Run: headless pygame with SDL's dummy video driver; simulated clock (each Clock.tick advances the game by its frame time, no real sleeping); random seed 0; keys injected as events and as key.get_pressed() state; no mouse input.
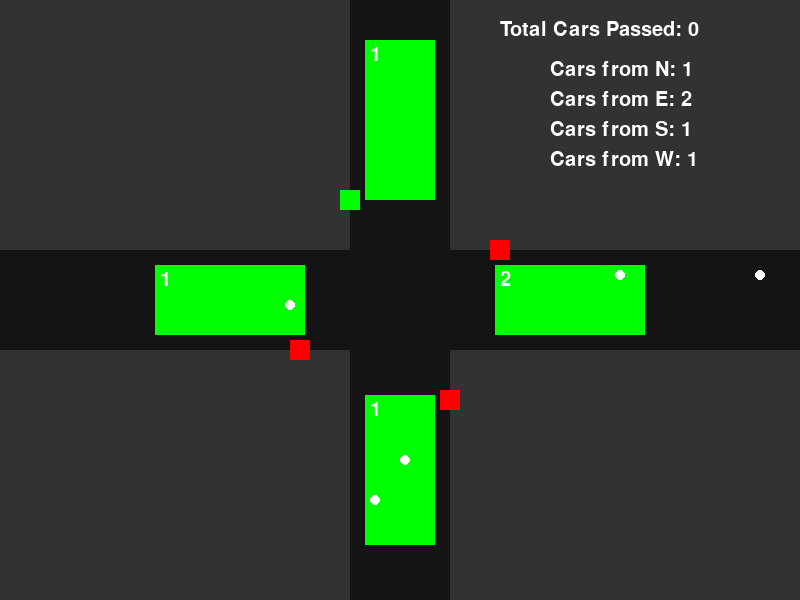
Frame 1 of 4 · flips 1–60 · no input
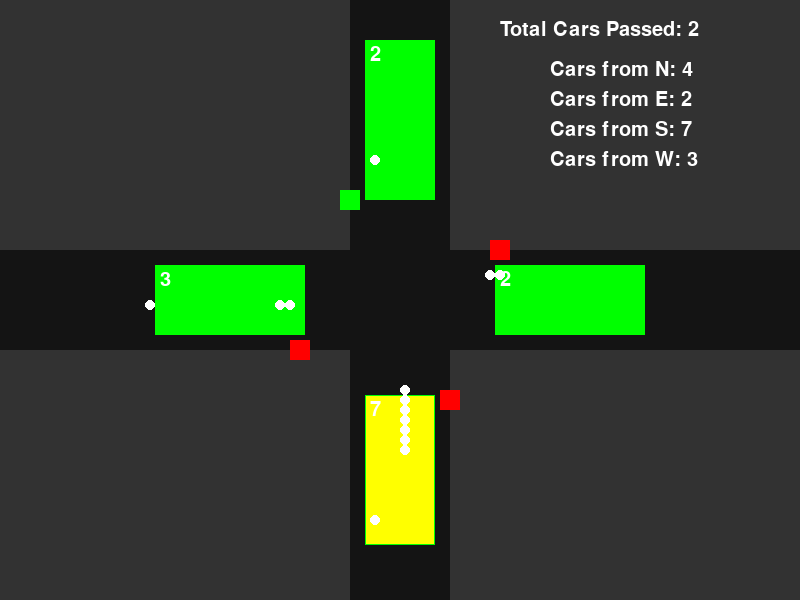
Frame 2 of 4 · flips 61–180 · tapped SPACE, RETURN · held RIGHT (→), D
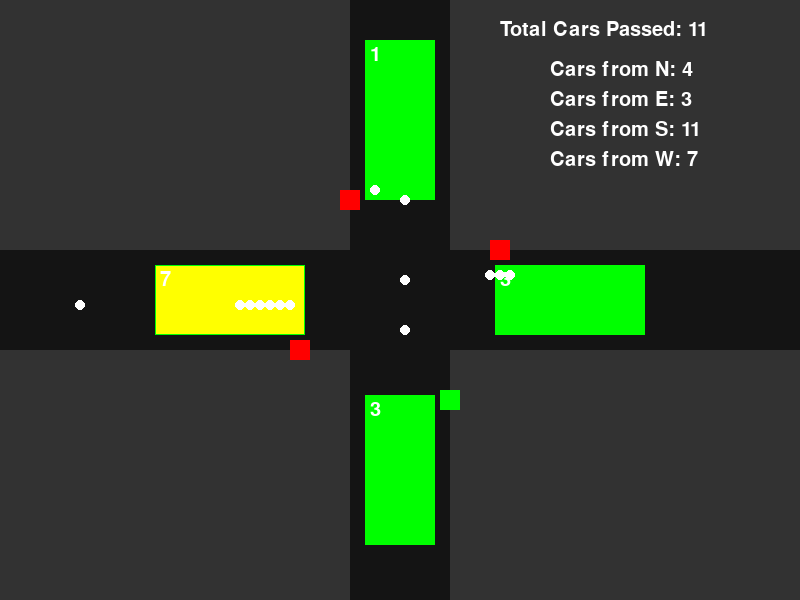
Frame 3 of 4 · flips 181–300 · held DOWN (↓), S
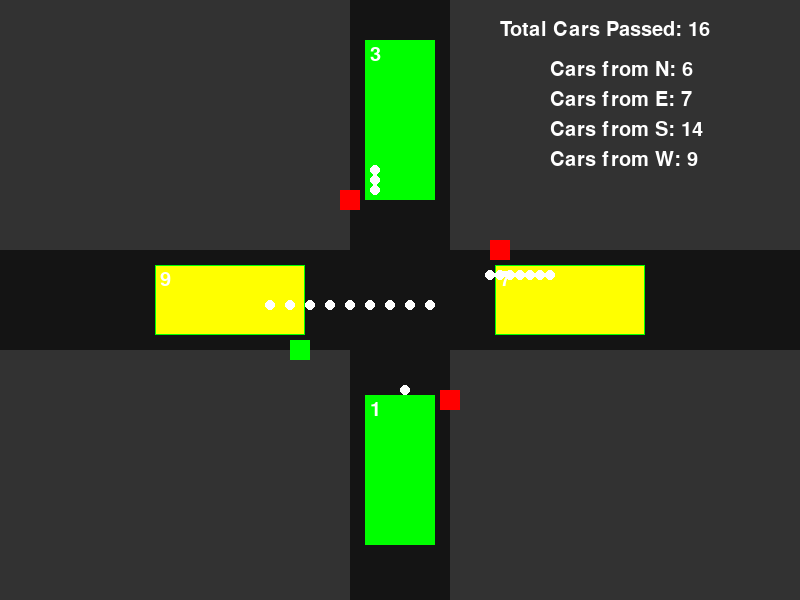
Frame 4 of 4 · flips 301–420 · held LEFT (←), A, UP (↑), W

The pygame program that drew these frames:

import pygame
import random

# Initialize Pygame
pygame.init()

# Screen dimensions
WIDTH, HEIGHT = 800, 600
screen = pygame.display.set_mode((WIDTH, HEIGHT))
pygame.display.set_caption("Traffic Signal Simulation")

# Colors
RED = (255, 0, 0)
GREEN = (0, 255, 0)
YELLOW = (255, 255, 0)
WHITE = (0,0,0)
WHITE = (255, 255, 255)
ROAD_COLOR = (20, 20, 20)  # Dark grey for roads

# Clock and timing
clock = pygame.time.Clock()

# Vehicle properties
VEHICLE_RADIUS = 5
VEHICLE_SPEED = 10

# Queue area size
QUEUE_WIDTH = 60
QUEUE_HEIGHT = 151

# Define intersection bounds
INTERSECTION_TOP = HEIGHT // 2 - 50
INTERSECTION_BOTTOM = HEIGHT // 2 + 50
INTERSECTION_LEFT = WIDTH // 2 - 50
INTERSECTION_RIGHT = WIDTH // 2 + 50

# Updated queue areas with East queue area moved closer to the traffic light
queue_areas = {
    'N': pygame.Rect(WIDTH//2 - 35, 40, 70, 160),  # Adjusted position and size
    'E': pygame.Rect(WIDTH - 305, HEIGHT//2 - 35, 150, 70),  # Moved closer to the traffic light
    'S': pygame.Rect(WIDTH//2 - 35, HEIGHT - 205, 70, 150),  # Adjusted position and size
    'W': pygame.Rect(155, HEIGHT//2 - 35, 150, 70)  # Adjusted position and size
}


# Vehicles data structure
vehicles = {'N': [], 'E': [], 'S': [], 'W': []}

# Traffic light state
current_light = 'N'
green_time = 20
light_timer = 0
yellow_phase = True 
YELLOW_TIME = 3

def calculate_queue_lengths():
    queue_lengths = {'N': 0, 'E': 0, 'S': 0, 'W': 0}
    for direction, vehicle_list in vehicles.items():
        for vehicle in vehicle_list:
            vehicle_rect = pygame.Rect(vehicle[0] - VEHICLE_RADIUS, vehicle[1] - VEHICLE_RADIUS, VEHICLE_RADIUS * 2, VEHICLE_RADIUS * 2)
            if queue_areas[direction].colliderect(vehicle_rect):
                queue_lengths[direction] += 1
    return queue_lengths
# Function to prioritize signals based on queue lengths using LQF-MWM
def prioritize_signals(queue_lengths):
    # Find the direction with the maximum queue length
    max_queue_direction = max(queue_lengths, key=queue_lengths.get)
    return max_queue_direction


MIN_GREEN_TIME = 2.5  # Minimum green time in seconds
MAX_GREEN_TIME = 7.5  # Maximum green time in seconds

# Define the time duration each direction stays green
green_light_duration = MIN_GREEN_TIME  # Initial green light duration
#Dynamic traffic light timing based on queue lengths and passing rate
def adjust_signal_timing(queue_lengths):
    # Get the direction to prioritize
    prioritized_direction = prioritize_signals(queue_lengths)

    # Calculate the new green time based on the queue length
    queue_pass_rate = 1  # Adjust this value to tune the rate at which the timing is adapted
    base_time = MIN_GREEN_TIME
    additional_time = (queue_lengths[prioritized_direction] * queue_pass_rate)

    # Calculate the new green time with a cap on the maximum allowed green time
    new_green_time = min(base_time + additional_time, MAX_GREEN_TIME)

    return prioritized_direction, new_green_time

elapsed_green_time = 0


queue_counts = {'N': 0, 'E': 0, 'S': 0, 'W': 0}
light_turned_red = False


    
def update_traffic_lights():
    global current_light, green_light_duration, elapsed_green_time, light_turned_red

    # Calculate the queue lengths for all directions
    queue_lengths = calculate_queue_lengths()

    # Update the elapsed time
    elapsed_green_time += 1 / 30  # Assuming the loop runs at 30 FPS; adjust if needed

    # Check if it's time to change the light
    if elapsed_green_time >= green_light_duration:
        # Reset the elapsed green time
        elapsed_green_time = 0

        # Check if the light has just turned red
        if light_turned_red:
            # Reset queue count for the direction that was red
            queue_counts[current_light] = 0
            light_turned_red = False
        
        # Adjust signal timing and get the new direction and green time
        next_direction, new_green_time = adjust_signal_timing(queue_lengths)
        
        # Set the new direction and ensure the green time is within limits
        current_light = next_direction
        green_light_duration = max(MIN_GREEN_TIME, min(new_green_time, MAX_GREEN_TIME))
        
        # Indicate that the light has just turned green
        light_turned_red = True
    else:
        # Continue with the current light
        pass

total_cars_passed = 0
cars_generated = {'N': 0, 'E': 0, 'S': 0, 'W': 0}


def update_vehicles():
    global total_cars_passed

    # Add new vehicles randomly
    for direction in vehicles:
        if random.random() < 0.02:  # Adjust this rate for more or fewer vehicles
            if direction == 'N':
                vehicles['N'].append([WIDTH // 2 - 25, 0])
                cars_generated['N'] += 1
            elif direction == 'E':
                vehicles['E'].append([WIDTH, HEIGHT // 2 - 25])
                cars_generated['E'] += 1
            elif direction == 'S':
                vehicles['S'].append([WIDTH // 2 + 5, HEIGHT])
                cars_generated['S'] += 1
            elif direction == 'W':
                vehicles['W'].append([0, HEIGHT // 2 + 5])
                cars_generated['W'] += 1

    # Move vehicles and manage queuing and collisions
    for direction, vehicle_list in vehicles.items():
        i = len(vehicle_list) - 1
        while i >= 0:  # Iterate in reverse order to safely pop elements
            vehicle = vehicle_list[i]
            vehicle_rect = pygame.Rect(vehicle[0] - VEHICLE_RADIUS, vehicle[1] - VEHICLE_RADIUS, VEHICLE_RADIUS * 2, VEHICLE_RADIUS * 2)
            collision = False

            # Check for collisions with vehicles from other directions
            for other_direction, other_vehicles in vehicles.items():
                if other_direction != direction:
                    for other_vehicle in other_vehicles:
                        if check_collision(vehicle, other_vehicle):
                            collision = True
                            break
                if collision:
                    break

            if collision:
                # Stop vehicle movement if a collision is detected
                i -= 1
                continue

            # Check if the vehicle has passed the traffic signal
            if has_passed_signal(vehicle, direction):  # Correctly pass vehicle and direction
                # Continue moving vehicles freely once they pass the signal
                if direction == 'N':
                    vehicle[1] += VEHICLE_SPEED
                    if vehicle[1] > HEIGHT:  # Check if it has passed the screen bounds
                        vehicle_list.pop(i)  # Remove the vehicle from the list
                        total_cars_passed += 1  # Increment total cars passed counter
                elif direction == 'E':
                    vehicle[0] -= VEHICLE_SPEED
                    if vehicle[0] < -VEHICLE_RADIUS:  # Check if it has passed the screen bounds
                        vehicle_list.pop(i)  # Remove the vehicle from the list
                        total_cars_passed += 1  # Increment total cars passed counter
                elif direction == 'S':
                    vehicle[1] -= VEHICLE_SPEED
                    if vehicle[1] < -VEHICLE_RADIUS:  # Check if it has passed the screen bounds
                        vehicle_list.pop(i)  # Remove the vehicle from the list
                        total_cars_passed += 1  # Increment total cars passed counter
                elif direction == 'W':
                    vehicle[0] += VEHICLE_SPEED
                    if vehicle[0] > WIDTH + VEHICLE_RADIUS:  # Check if it has passed the screen bounds
                        vehicle_list.pop(i)  # Remove the vehicle from the list
                        total_cars_passed += 1  # Increment total cars passed counter
            else:
                # Manage vehicles still in the queue based on traffic light, including yellow signal
                if direction == 'N':
                    if current_light in ['N', 'N_YELLOW'] or vehicle[1] < HEIGHT // 2 - 110:
                        if i == 0 or (vehicle_list[i - 1][1] - vehicle[1] > VEHICLE_RADIUS * 2):
                            vehicle[1] += VEHICLE_SPEED
                elif direction == 'E':
                    if current_light in ['E', 'E_YELLOW'] or vehicle[0] > WIDTH // 2 + 90:
                        if i == 0 or (vehicle[0] - vehicle_list[i - 1][0] > VEHICLE_RADIUS * 2):
                            vehicle[0] -= VEHICLE_SPEED
                elif direction == 'S':
                    if current_light in ['S', 'S_YELLOW'] or vehicle[1] > HEIGHT // 2 + 90:
                        if i == 0 or (vehicle[1] - vehicle_list[i - 1][1] > VEHICLE_RADIUS * 2):
                            vehicle[1] -= VEHICLE_SPEED
                elif direction == 'W':
                    if current_light in ['W', 'W_YELLOW'] or vehicle[0] < WIDTH // 2 - 110:
                        if i == 0 or (vehicle_list[i - 1][0] - vehicle[0] > VEHICLE_RADIUS * 2):
                            vehicle[0] += VEHICLE_SPEED

            i -= 1  # Move to the previous vehicle

    # Draw vehicles as dots
    for direction, vehicle_list in vehicles.items():
        for vehicle in vehicle_list:
            pygame.draw.circle(screen, WHITE, (int(vehicle[0]), int(vehicle[1])), VEHICLE_RADIUS)

# Function to check if a vehicle has passed the traffic signal
def has_passed_signal(vehicle, direction):
    if direction == 'N':
        return vehicle[1] > HEIGHT // 2 - 110  # Traffic signal position for North direction
    elif direction == 'E':
        return vehicle[0] < WIDTH // 2 + 90  # Traffic signal position for East direction
    elif direction == 'S':
        return vehicle[1] < HEIGHT // 2 + 90  # Traffic signal position for South direction
    elif direction == 'W':
        return vehicle[0] > WIDTH // 2 - 110  # Traffic signal position for West direction

# Function to check for collisions between vehicles
def check_collision(vehicle, other_vehicle):
    vehicle_rect = pygame.Rect(vehicle[0] - VEHICLE_RADIUS, vehicle[1] - VEHICLE_RADIUS, VEHICLE_RADIUS * 2, VEHICLE_RADIUS * 2)
    other_vehicle_rect = pygame.Rect(other_vehicle[0] - VEHICLE_RADIUS, other_vehicle[1] - VEHICLE_RADIUS, VEHICLE_RADIUS * 2, VEHICLE_RADIUS * 2)
    return vehicle_rect.colliderect(other_vehicle_rect)
    

# def update_vehicles():
#     global total_cars_passed
    
#     # Add new vehicles randomly
#     for direction in vehicles:
#         if random.random() < 0.02:  # Adjust this rate for more or fewer vehicles
#             if direction == 'N':
#                 vehicles['N'].append([WIDTH // 2 - 25, 0])
#                 cars_generated['N'] += 1  # Increment the counter for North
#             elif direction == 'E':
#                 vehicles['E'].append([WIDTH, HEIGHT // 2 - 25])
#                 cars_generated['E'] += 1  # Increment the counter for East
#             elif direction == 'S':
#                 vehicles['S'].append([WIDTH // 2 + 5, HEIGHT])
#                 cars_generated['S'] += 1  # Increment the counter for South
#             elif direction == 'W':
#                 vehicles['W'].append([0, HEIGHT // 2 + 5])
#                 cars_generated['W'] += 1  # Increment the counter for West

#     # Move vehicles and manage queuing and collisions
#     for direction, vehicle_list in vehicles.items():
#         colliding_vehicles = []  # Track which vehicles are colliding


#         for i, vehicle in enumerate(vehicle_list):
#             vehicle_rect = pygame.Rect(vehicle[0] - VEHICLE_RADIUS, vehicle[1] - VEHICLE_RADIUS, VEHICLE_RADIUS * 2, VEHICLE_RADIUS * 2)
#             collision = False
#             for other_direction, other_vehicles in vehicles.items():
#                 if other_direction != direction:  # Only check against vehicles from other directions
#                     for other_vehicle in other_vehicles:
#                         # Call check_collision with correct arguments: vehicle, other_vehicle, and direction
#                         if check_collision(vehicle, other_vehicle, direction):
#                             collision = True
#                             break  # Stop checking further if collision is found
#                 if collision:
#                     break  # Stop checking further directions if collision is found

#             if collision:
#                 continue  # Skip moving the vehicle if a collision is detected

#             if has_passed_signal(vehicle, direction): 
#                 # Continue moving vehicles freely once they pass the signal
#                   if direction == 'N':
#                     vehicle[1] += VEHICLE_SPEED
#                     if vehicle[1] > HEIGHT:  # Check if it has passed the screen bounds
#                         vehicle_list.pop(i)  # Remove the vehicle from the list
#                         total_cars_passed += 1  # Increment total cars passed counter
#                   elif direction == 'E':
#                     vehicle[0] -= VEHICLE_SPEED
#                     if vehicle[0] < -VEHICLE_RADIUS:  # Check if it has passed the screen bounds
#                         vehicle_list.pop(i)  # Remove the vehicle from the list
#                         total_cars_passed += 1  # Increment total cars passed counter
#                   elif direction == 'S':
#                     vehicle[1] -= VEHICLE_SPEED
#                     if vehicle[1] < -VEHICLE_RADIUS:  # Check if it has passed the screen bounds
#                         vehicle_list.pop(i)  # Remove the vehicle from the list
#                         total_cars_passed += 1  # Increment total cars passed counter
#                   elif direction == 'W':
#                     vehicle[0] += VEHICLE_SPEED
#                     if vehicle[0] > WIDTH + VEHICLE_RADIUS:  # Check if it has passed the screen bounds
#                         vehicle_list.pop(i)  # Remove the vehicle from the list
#                         total_cars_passed += 1  # Increment total cars passed counter 

#             else:
#                 # Manage vehicles still in the queue based on traffic light, including yellow signal
#                 if direction == 'N':
#                     if current_light == 'N' or vehicle[1] < HEIGHT//2 - 110:
#                         if i == 0 or (vehicle_list[i-1][1] - vehicle[1] > VEHICLE_RADIUS * 2):
#                             vehicle[1] += VEHICLE_SPEED
#                 elif direction == 'E':
#                     if current_light == 'E' or vehicle[0] > WIDTH//2 + 90:
#                         if i == 0 or (vehicle[0] - vehicle_list[i-1][0] > VEHICLE_RADIUS * 2):
#                             vehicle[0] -= VEHICLE_SPEED
#                 elif direction == 'S':
#                     if current_light == 'S' or vehicle[1] > HEIGHT//2 + 90:
#                         if i == 0 or (vehicle[1] - vehicle_list[i-1][1] > VEHICLE_RADIUS * 2):
#                             vehicle[1] -= VEHICLE_SPEED
#                 elif direction == 'W':
#                     if current_light == 'W' or vehicle[0] < WIDTH//2 - 110:
#                         if i == 0 or (vehicle_list[i-1][0] - vehicle[0] > VEHICLE_RADIUS * 2):
#                             vehicle[0] += VEHICLE_SPEED


#     # Draw vehicles as dots
#     for direction, vehicle_list in vehicles.items():
#         for vehicle in vehicle_list:
#             pygame.draw.circle(screen, WHITE, (int(vehicle[0]), int(vehicle[1])), VEHICLE_RADIUS)

# # Define a function to check if the vehicle has passed the traffic signal
# def has_passed_signal(vehicle, direction):
#     if direction == 'N':
#         return vehicle[1] > HEIGHT // 2 - 110  # Traffic signal position for North direction
#     elif direction == 'E':
#         return vehicle[0] < WIDTH // 2 + 90  # Traffic signal position for East direction
#     elif direction == 'S':
#         return vehicle[1] < HEIGHT // 2 + 90  # Traffic signal position for South direction
#     elif direction == 'W':
#         return vehicle[0] > WIDTH // 2 - 110  # Traffic signal position for West direction
        
# # Function to check for collisions between vehicles
# def check_collision(vehicle, other_vehicle, direction):
#     if direction in ['N', 'S']:
#         # Check vertical collision for North and South vehicles
#         return abs(vehicle[0] - other_vehicle[0]) < VEHICLE_RADIUS * 2 and abs(vehicle[1] - other_vehicle[1]) < VEHICLE_RADIUS * 2
#     elif direction in ['E', 'W']:
#         # Check horizontal collision for East and West vehicles
#         return abs(vehicle[0] - other_vehicle[0]) < VEHICLE_RADIUS * 2 and abs(vehicle[1] - other_vehicle[1]) < VEHICLE_RADIUS * 2
#     return False    




# Draw queue areas with a green border
def draw_queue_areas():
    font = pygame.font.SysFont(None, 30)  # Font for displaying text

    for direction, rect in queue_areas.items():
        # Determine the color based on queue length
        queue_length = len(vehicles[direction])
        if queue_length < 5:
            color = (0, 255, 0)  # Green for short queues
        elif queue_length < 10:
            color = (255, 255, 0)  # Yellow for medium queues
        else:
            color = (255, 0, 0)  # Red for long queues

        pygame.draw.rect(screen, color, rect)  # Draw the queue area with color

        # Draw the queue border
        pygame.draw.rect(screen, (0, 255, 0), rect, 1)  # Green border

        # Render and draw the queue length text
        text = font.render(f'{queue_length}', True, (255, 255, 255))
        screen.blit(text, (rect.x + 5, rect.y + 5))  # Adjust position as needed


# Function to draw roads in a cross pattern
def draw_roads():
    # Draw vertical road
    pygame.draw.rect(screen, ROAD_COLOR, (WIDTH//2 - 50, 0, 100, HEIGHT))
    # Draw horizontal road
    pygame.draw.rect(screen, ROAD_COLOR, (0, HEIGHT//2 - 50, WIDTH, 100))
    
    # Draw traffic lights closer to the intersection corners
    pygame.draw.rect(screen, GREEN if current_light == 'N' else RED, (WIDTH//2 - 60, HEIGHT//2 - 110, 20, 20))  # North light
    pygame.draw.rect(screen, GREEN if current_light == 'E' else RED, (WIDTH//2 + 90, HEIGHT//2 - 60, 20, 20))   # East light
    pygame.draw.rect(screen, GREEN if current_light == 'S' else RED, (WIDTH//2 + 40, HEIGHT//2 + 90, 20, 20))  # South light
    pygame.draw.rect(screen, GREEN if current_light == 'W' else RED, (WIDTH//2 - 110, HEIGHT//2 + 40, 20, 20)) # West light
#display_total_cars_passed()
def display_total_cars_passed():
    font = pygame.font.Font(None, 30)  # Choose a font and size
    text = font.render(f"Total Cars Passed: {total_cars_passed}", True, (255, 255, 255))  # White color text
    screen.blit(text, (WIDTH - 300, 20))  # Display at the top-right corner

def display_cars_generated():
    font = pygame.font.Font(None, 30)  # Use default font and size 30
    y_offset = 60  # Starting y position for the first line of text
    for direction, count in cars_generated.items():
        text = font.render(f"Cars from {direction}: {count}", True, (255, 255, 255))  # Render the text in white
        screen.blit(text, (WIDTH - 250, y_offset))  # Position the text near the total count
        y_offset += 30  # Move down for the next line of text


# Main simulation loop
running = True
while running:
    for event in pygame.event.get():
        if event.type == pygame.QUIT:
            running = False

    screen.fill((50, 50, 50))  # Clear screen with grey

    draw_roads()            # Draw roads
    draw_queue_areas()      # Draw queue areas with green borders                      
    update_traffic_lights()
    update_vehicles()  # Update vehicle positions and handle collisions
    display_total_cars_passed()
    display_cars_generated()


    pygame.display.flip()
    clock.tick(30)

pygame.quit()
